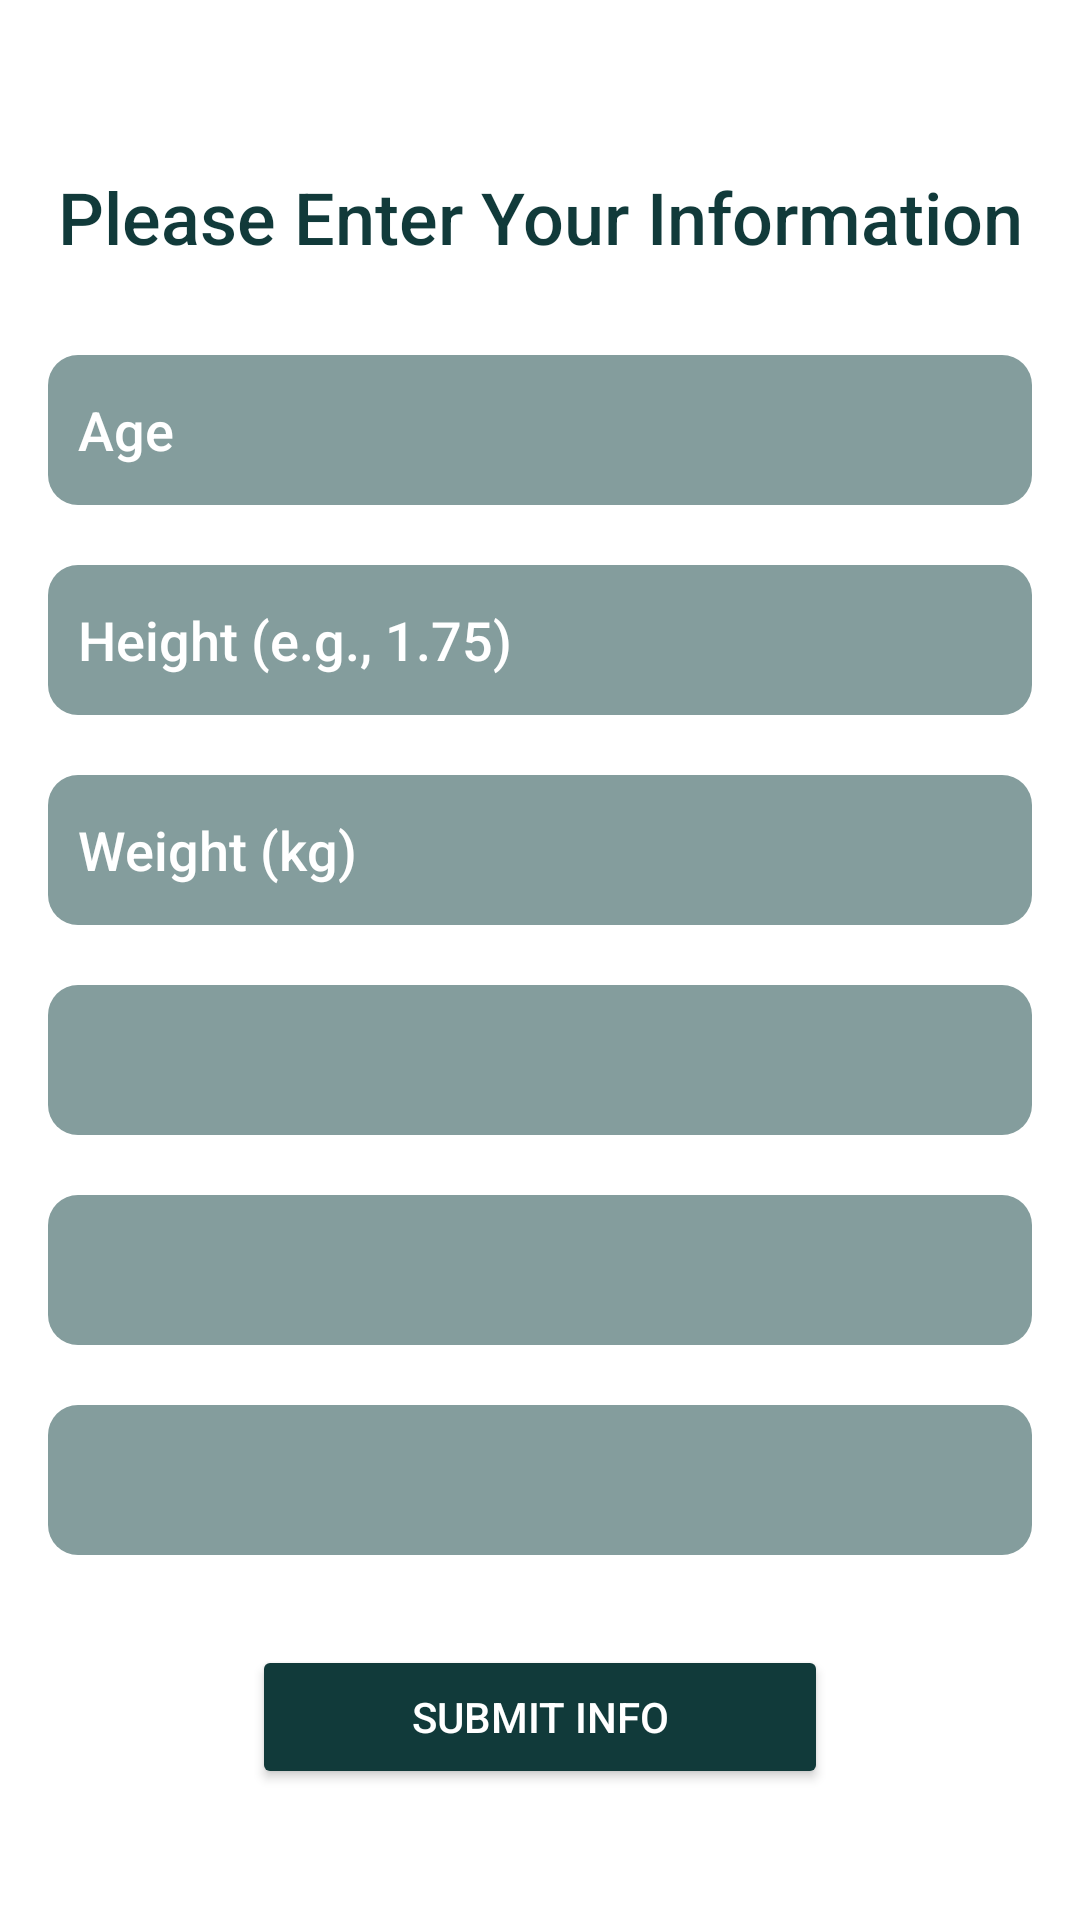

Reconstruct the res/layout file that produces this screen, plus the resources it refers to.
<!-- AndroidManifest.xml: application theme Theme.CS310Frontend -->
<!-- res/layout/user_info_activity_layout.xml -->
<RelativeLayout xmlns:android="http://schemas.android.com/apk/res/android"
    android:layout_width="match_parent"
    android:layout_height="match_parent"
    android:background="#FFFFFF"
    android:padding="16dp">

    <TextView
        android:id="@+id/enterInfoText"
        android:layout_width="match_parent"
        android:layout_height="wrap_content"
        android:layout_marginTop="40dp"
        android:fontFamily="sans-serif-medium"
        android:text="Please Enter Your Information"
        android:textAlignment="center"
        android:textColor="#113A3A"
        android:textSize="24sp" />

    <EditText
        android:id="@+id/ageInput"
        android:layout_width="match_parent"
        android:layout_height="50dp"
        android:layout_marginTop="30dp"
        android:background="@drawable/rounded_edittext"
        android:fontFamily="sans-serif-medium"
        android:layout_below="@id/enterInfoText"
        android:hint="@string/age"
        android:inputType="number"
        android:padding="10dp"
        android:textColorHint="#FFFFFF"
        android:textColor="#FFFFFF" />

    <EditText
        android:id="@+id/heightInput"
        android:layout_width="match_parent"
        android:layout_height="50dp"
        android:hint="@string/height_e_g_1_75"
        android:inputType="numberDecimal"
        android:layout_below="@id/ageInput"
        android:layout_marginTop="20dp"
        android:background="@drawable/rounded_edittext"
        android:padding="10dp"
        android:fontFamily="sans-serif-medium"
        android:textColorHint="#FFFFFF"
        android:textColor="#FFFFFF"/>

    <EditText
        android:id="@+id/weightInput"
        android:layout_width="match_parent"
        android:layout_height="50dp"
        android:hint="@string/weight_kg"
        android:inputType="numberDecimal"
        android:layout_below="@id/heightInput"
        android:layout_marginTop="20dp"
        android:background="@drawable/rounded_edittext"
        android:padding="10dp"
        android:fontFamily="sans-serif-medium"
        android:textColorHint="#FFFFFF"
        android:textColor="#FFFFFF"/>


    <Spinner
        android:id="@+id/genderSpinner"
        android:layout_width="match_parent"
        android:hint="@string/gender"
        android:layout_height="50dp"
        android:background="@drawable/userinfo_spinner_background"
        android:layout_below="@id/weightInput"
        android:layout_marginTop="20dp"
        android:fontFamily="sans-serif-medium"
        android:textColorHint="#FFFFFF"
        android:textColor="#FFFFFF"/>

    <Spinner
        android:id="@+id/fitnessLevelSpinner"
        android:layout_width="match_parent"
        android:layout_height="50dp"
        android:hint="@string/fitness_level"
        android:background="@drawable/userinfo_spinner_background"
        android:layout_below="@id/genderSpinner"
        android:layout_marginTop="20dp"
        android:fontFamily="sans-serif-medium"
        android:textColorHint="#FFFFFF"
        android:textColor="#FFFFFF"/>

    <Spinner
        android:id="@+id/goalsSpinner"
        android:layout_width="match_parent"
        android:layout_height="50dp"
        android:hint="@string/goals"
        android:background="@drawable/userinfo_spinner_background"
        android:layout_below="@id/fitnessLevelSpinner"
        android:layout_marginTop="20dp"
        android:fontFamily="sans-serif-medium"
        android:textColorHint="#FFFFFF"
        android:textColor="#FFFFFF"/>

    <Button
        android:id="@+id/submitInfoButton"
        android:layout_width="192dp"
        android:layout_height="wrap_content"
        android:layout_below="@id/goalsSpinner"
        android:layout_centerHorizontal="true"
        android:layout_marginTop="30dp"
        android:backgroundTint="#113A3A"
        android:text="@string/submit_info"
        android:textColor="#FFFFFF" />
</RelativeLayout>
<!-- resources referenced by this layout -->
<resources>
  <!-- drawable rounded_edittext (drawable) -->
  <shape xmlns:android="http://schemas.android.com/apk/res/android">
      <solid android:color="#849D9D"/>
      <corners android:radius="10dp"/>
  </shape>
  <!-- drawable userinfo_spinner_background (drawable) -->
  <shape xmlns:android="http://schemas.android.com/apk/res/android">
      <solid android:color="#849D9D"/> 
      <corners android:radius="10dp"/> 
      <corners android:radius="10dp"/>
  </shape>
  <string name="age">Age</string>
  <string name="fitness_level">Fitness Level</string>
  <string name="gender">Gender</string>
  <string name="goals">Goals</string>
  <string name="height_e_g_1_75">Height (e.g., 1.75)</string>
  <string name="submit_info">Submit Info</string>
  <string name="weight_kg">Weight (kg)</string>
  <style name="Theme.CS310Frontend" parent="Base.Theme.CS310Frontend" />
  <style name="Base.Theme.CS310Frontend" parent="Theme.Material3.DayNight.NoActionBar">
          
          
      </style>
</resources>
